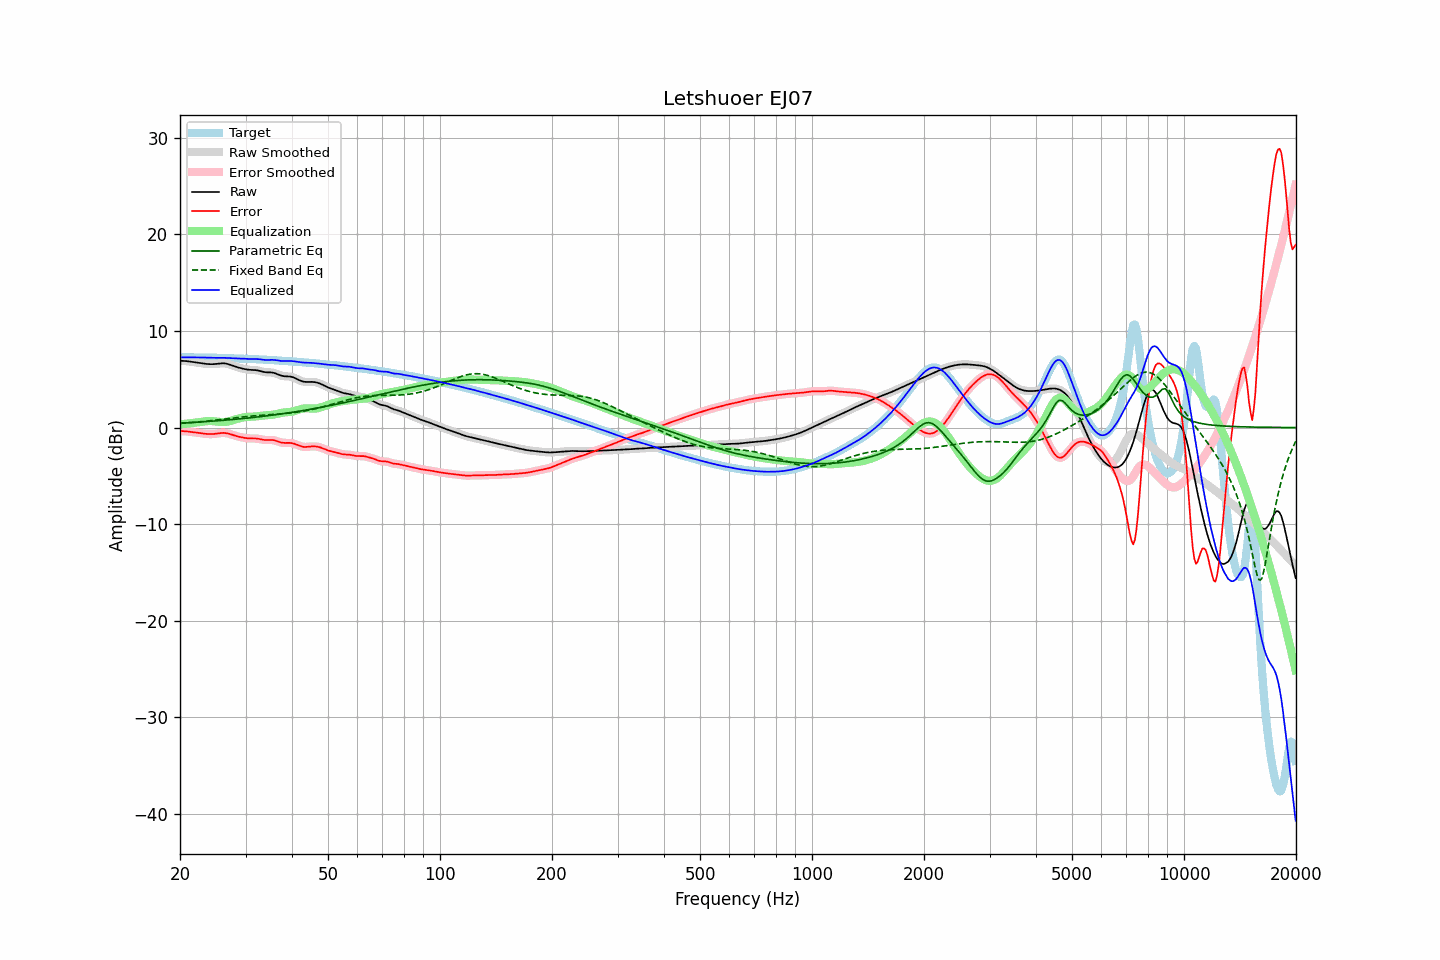

Source data for this figure (header and first rows):
frequency, raw, error, smoothed, error_smoothed, equalization, parametric_eq, fixed_band_eq, equalized_raw, equalized_smoothed, target
20.00, 6.92, -0.35, 6.92, -0.35, 0.35, 0.45, 0.43, 7.27, 7.27, 7.27
20.20, 6.92, -0.36, 6.92, -0.36, 0.36, 0.46, 0.44, 7.27, 7.27, 7.27
20.40, 6.91, -0.37, 6.91, -0.37, 0.37, 0.47, 0.45, 7.28, 7.28, 7.27
20.61, 6.90, -0.38, 6.90, -0.38, 0.38, 0.48, 0.46, 7.28, 7.28, 7.28
20.81, 6.88, -0.39, 6.88, -0.39, 0.40, 0.49, 0.48, 7.28, 7.28, 7.27
21.02, 6.86, -0.41, 6.86, -0.41, 0.41, 0.50, 0.49, 7.28, 7.28, 7.27
21.23, 6.84, -0.43, 6.84, -0.43, 0.43, 0.51, 0.50, 7.27, 7.27, 7.27
21.44, 6.82, -0.45, 6.82, -0.45, 0.45, 0.52, 0.52, 7.27, 7.27, 7.27
21.66, 6.80, -0.47, 6.80, -0.47, 0.47, 0.53, 0.53, 7.27, 7.27, 7.27
21.87, 6.77, -0.49, 6.77, -0.50, 0.50, 0.54, 0.55, 7.27, 7.27, 7.27
22.09, 6.75, -0.52, 6.75, -0.52, 0.52, 0.55, 0.56, 7.27, 7.27, 7.26
22.31, 6.72, -0.54, 6.72, -0.54, 0.54, 0.56, 0.57, 7.26, 7.26, 7.26
22.54, 6.69, -0.57, 6.69, -0.57, 0.57, 0.57, 0.59, 7.26, 7.26, 7.26
22.76, 6.67, -0.59, 6.67, -0.59, 0.59, 0.58, 0.61, 7.26, 7.26, 7.26
22.99, 6.64, -0.61, 6.64, -0.61, 0.61, 0.59, 0.62, 7.25, 7.25, 7.25
23.22, 6.62, -0.63, 6.62, -0.63, 0.64, 0.60, 0.64, 7.25, 7.25, 7.25
23.45, 6.60, -0.65, 6.60, -0.65, 0.65, 0.61, 0.66, 7.25, 7.25, 7.25
23.69, 6.58, -0.67, 6.58, -0.67, 0.67, 0.62, 0.67, 7.25, 7.25, 7.25
23.92, 6.57, -0.68, 6.57, -0.68, 0.67, 0.64, 0.69, 7.24, 7.24, 7.25
24.16, 6.56, -0.68, 6.56, -0.68, 0.67, 0.65, 0.71, 7.24, 7.24, 7.25
24.40, 6.57, -0.68, 6.57, -0.68, 0.67, 0.66, 0.73, 7.23, 7.23, 7.24
24.65, 6.57, -0.67, 6.57, -0.66, 0.65, 0.67, 0.75, 7.23, 7.23, 7.24
24.89, 6.59, -0.65, 6.59, -0.65, 0.64, 0.68, 0.76, 7.22, 7.22, 7.23
25.14, 6.60, -0.62, 6.60, -0.62, 0.62, 0.70, 0.78, 7.22, 7.22, 7.23
25.39, 6.62, -0.60, 6.62, -0.60, 0.60, 0.71, 0.80, 7.22, 7.22, 7.22
25.65, 6.64, -0.57, 6.64, -0.57, 0.58, 0.72, 0.82, 7.22, 7.22, 7.22
25.91, 6.65, -0.56, 6.65, -0.56, 0.57, 0.74, 0.84, 7.22, 7.22, 7.21
26.16, 6.66, -0.55, 6.65, -0.56, 0.57, 0.75, 0.86, 7.23, 7.22, 7.21
26.43, 6.64, -0.56, 6.64, -0.56, 0.58, 0.76, 0.88, 7.22, 7.22, 7.21
26.69, 6.61, -0.59, 6.61, -0.59, 0.60, 0.78, 0.90, 7.21, 7.21, 7.20
26.96, 6.57, -0.62, 6.57, -0.62, 0.63, 0.79, 0.92, 7.20, 7.20, 7.20
27.23, 6.52, -0.67, 6.52, -0.67, 0.67, 0.81, 0.94, 7.19, 7.19, 7.19
27.50, 6.46, -0.72, 6.46, -0.72, 0.72, 0.82, 0.96, 7.18, 7.18, 7.18
27.77, 6.40, -0.78, 6.40, -0.77, 0.77, 0.84, 0.98, 7.17, 7.17, 7.18
28.05, 6.34, -0.83, 6.34, -0.83, 0.82, 0.85, 1.00, 7.16, 7.16, 7.17
28.33, 6.29, -0.88, 6.29, -0.88, 0.87, 0.87, 1.02, 7.16, 7.16, 7.16
28.62, 6.24, -0.92, 6.24, -0.92, 0.92, 0.88, 1.04, 7.15, 7.15, 7.16
28.90, 6.19, -0.96, 6.19, -0.96, 0.96, 0.90, 1.06, 7.15, 7.15, 7.15
29.19, 6.15, -1.00, 6.14, -1.00, 1.00, 0.91, 1.08, 7.15, 7.15, 7.15
29.48, 6.10, -1.04, 6.10, -1.04, 1.04, 0.93, 1.10, 7.14, 7.14, 7.14
29.78, 6.07, -1.07, 6.07, -1.07, 1.07, 0.95, 1.12, 7.13, 7.13, 7.13
30.08, 6.03, -1.09, 6.03, -1.09, 1.09, 0.96, 1.13, 7.12, 7.12, 7.13
30.38, 6.01, -1.11, 6.01, -1.11, 1.10, 0.98, 1.15, 7.11, 7.11, 7.12
30.68, 5.99, -1.13, 5.99, -1.12, 1.11, 1.00, 1.16, 7.10, 7.10, 7.11
30.99, 5.97, -1.13, 5.97, -1.13, 1.12, 1.02, 1.18, 7.10, 7.10, 7.10
31.30, 5.97, -1.13, 5.97, -1.13, 1.13, 1.04, 1.20, 7.10, 7.10, 7.10
31.61, 5.96, -1.13, 5.96, -1.13, 1.14, 1.05, 1.21, 7.10, 7.10, 7.09
31.93, 5.95, -1.13, 5.95, -1.13, 1.15, 1.07, 1.22, 7.10, 7.10, 7.08
32.24, 5.93, -1.15, 5.93, -1.15, 1.17, 1.09, 1.24, 7.09, 7.09, 7.07
32.57, 5.90, -1.17, 5.89, -1.17, 1.19, 1.11, 1.25, 7.08, 7.08, 7.06
32.89, 5.85, -1.20, 5.85, -1.20, 1.21, 1.13, 1.26, 7.06, 7.06, 7.06
33.22, 5.81, -1.24, 5.81, -1.24, 1.23, 1.15, 1.27, 7.04, 7.04, 7.05
33.55, 5.76, -1.27, 5.77, -1.27, 1.25, 1.17, 1.29, 7.01, 7.02, 7.04
33.89, 5.73, -1.29, 5.74, -1.29, 1.26, 1.19, 1.30, 7.00, 7.00, 7.03
34.23, 5.72, -1.30, 5.72, -1.30, 1.28, 1.21, 1.31, 7.00, 7.00, 7.02
34.57, 5.71, -1.30, 5.72, -1.29, 1.29, 1.23, 1.32, 7.00, 7.00, 7.01
34.92, 5.71, -1.29, 5.71, -1.29, 1.30, 1.25, 1.33, 7.01, 7.01, 7.00
35.27, 5.70, -1.29, 5.70, -1.29, 1.31, 1.27, 1.34, 7.02, 7.02, 6.99
35.62, 5.68, -1.30, 5.67, -1.31, 1.34, 1.30, 1.36, 7.01, 7.01, 6.98
35.97, 5.63, -1.34, 5.63, -1.34, 1.37, 1.32, 1.37, 7.00, 7.00, 6.97
... 635 more rows
